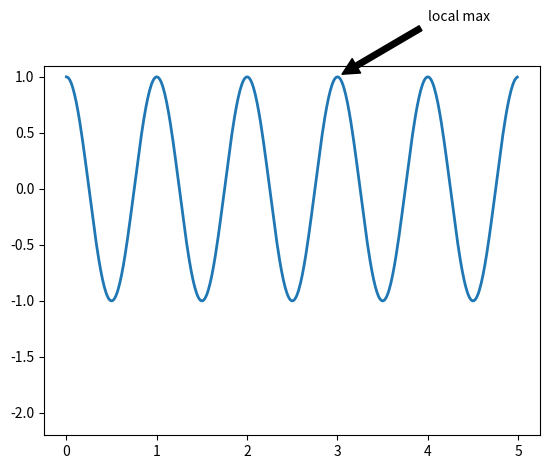

The script that saved this image:
import numpy as np
import matplotlib.pyplot as plt

def graph():
    # Fixing random state for reproducibility
    np.random.seed(19680801)

    mu, sigma = 100, 15
    x = mu + sigma * np.random.randn(10000)

    # the histogram of the data
    n, bins, patches = plt.hist(x, 50 , normed=1, facecolor='g', alpha=0.75)


    plt.xlabel('Smarts')
    plt.ylabel('Probabbility')
    plt.title('HIstogram of IQ')

    # r will turn string into raw string -> disable the \ in python meaning
    plt.text(60, .025, r'$\mu=100,  \sigma=15$') # text written inside $$ and have \ will turn into mathematical sign 
    plt.text(60, .015, r'$\sigma_i = 15$')

    plt.axis([40, 160, 0, 0.03])
    plt.grid(True)

def annonate():
    # annonate
    t = np.arange(0.0, 5.0, 0.01)
    s = np.cos(2*np.pi*t)
    line , = plt.plot(t, s, lw=2)
    plt.annotate('local max', xy=(3, 1), xytext=(4, 1.5),
                 arrowprops=dict(facecolor='black', shrink=0.05),)
    plt.ylim(-2.2)

    ''' There are basic and advance annotation tutorial in the website so if you want to learn more about annotation
        just search it in pyplot tutorial'''
        

if __name__ == '__main__':
    annonate()
    plt.show()
